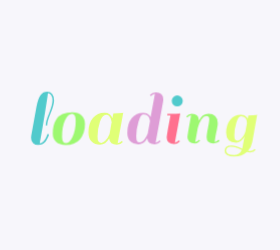
t = 0.00 s
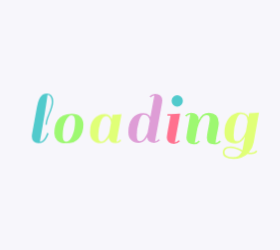
t = 0.58 s
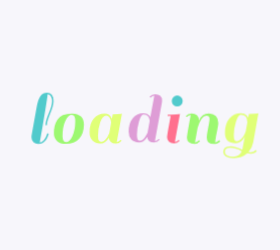
t = 0.71 s
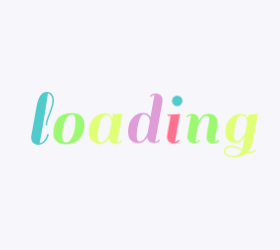
t = 0.83 s
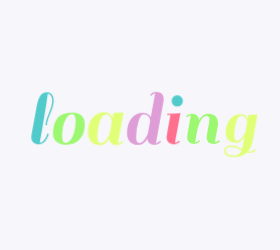
t = 1.09 s
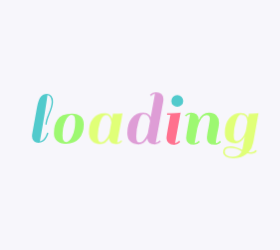
t = 1.33 s

The animated SVG that drew these frames (rendered in a browser with its animation timeline set to each time). Animation: 1 CSS @keyframes rule; one cycle of 1.58 s, repeats indefinitely.

<?xml version="1.0" encoding="utf-8"?>
<svg xmlns="http://www.w3.org/2000/svg" style="margin: auto; background: rgb(247, 246, 251); display: block; shape-rendering: auto;" width="280" height="250" preserveAspectRatio="xMidYMid">
<style type="text/css">
  text {
    text-anchor: middle; font-size: 80px; opacity: 0;
  }
</style>
<g style="transform-origin:140px 125px;transform:scale(1)">
<g transform="translate(140,125)">
  <g transform="translate(0,0)"><g class="path" style="transform: scale(0.91); transform-origin: -97.48px -6.7196px; animation: 1s linear -0.5775s infinite normal forwards running breath-31d83234-6cf4-466b-8578-fbe5eb8e4d66;"><path d="M19.36-2.88L19.36-2.88L19.36-2.88Q18.32-1.52 16.52-0.40L16.52-0.40L16.52-0.40Q14.72 0.72 11.84 0.72L11.84 0.72L11.84 0.72Q8.96 0.72 6.96-1.12L6.96-1.12L6.96-1.12Q4.96-2.96 4.96-6.32L4.96-6.32L4.96-6.32Q4.96-6.96 5.12-8.40L5.12-8.40L10.32-37.20L10.32-37.20Q11.76-45.12 14.28-48.48L14.28-48.48L14.28-48.48Q16.80-51.84 20.96-51.84L20.96-51.84L20.96-51.84Q23.84-51.84 25.72-49.68L25.72-49.68L25.72-49.68Q27.60-47.52 27.60-43.12L27.60-43.12L27.60-43.12Q27.60-38.72 24.20-30.56L24.20-30.56L24.20-30.56Q20.80-22.40 20.80-18.64L20.80-18.64L19.36-18.64L19.36-18.64Q19.36-22.88 22.72-30.76L22.72-30.76L22.72-30.76Q26.08-38.64 26.08-43.36L26.08-43.36L26.08-43.36Q26.08-46.24 24.76-48.32L24.76-48.32L24.76-48.32Q23.44-50.40 21.52-50.40L21.52-50.40L21.52-50.40Q21.44-48.32 18.76-31.72L18.76-31.72L18.76-31.72Q16.08-15.12 13.44-0.88L13.44-0.88L13.44-0.88Q15.68-0.88 17.60-3.20L17.60-3.20L17.60-3.20Q19.52-5.52 20.32-7.84L20.32-7.84L21.20-10.24L22.64-9.60L22.64-9.60Q22.40-8.48 21.40-6.36L21.40-6.36L21.40-6.36Q20.40-4.24 19.36-2.88" fill="#51cacc" stroke="none" stroke-width="none" transform="translate(-113.75997924804688,18.84039924621582)" style="fill: rgb(81, 202, 204);"></path></g><g class="path" style="transform: scale(0.91); transform-origin: -71.12px 3.6404px; animation: 1s linear -0.495s infinite normal forwards running breath-31d83234-6cf4-466b-8578-fbe5eb8e4d66;"><path d="M39.52 0.72L39.52 0.72Q33.36 0.72 30.16-2.36L30.16-2.36L30.16-2.36Q26.96-5.44 26.96-10.12L26.96-10.12L26.96-10.12Q26.96-14.80 27.80-18.12L27.80-18.12L27.80-18.12Q28.64-21.44 30.56-24.52L30.56-24.52L30.56-24.52Q32.48-27.60 36.36-29.36L36.36-29.36L36.36-29.36Q40.24-31.12 46.04-31.12L46.04-31.12L46.04-31.12Q51.84-31.12 55.08-28.04L55.08-28.04L55.08-28.04Q58.32-24.96 58.32-19.60L58.32-19.60L58.32-19.60Q58.32-10.48 53.48-4.88L53.48-4.88L53.48-4.88Q48.64 0.72 39.52 0.72L39.52 0.72zM36-7.52L36-7.52L36-7.52Q36-1.12 39.72-1.12L39.72-1.12L39.72-1.12Q43.44-1.12 46.36-7.56L46.36-7.56L46.36-7.56Q49.28-14 49.28-22.88L49.28-22.88L49.28-22.88Q49.28-29.60 45.64-29.60L45.64-29.60L45.64-29.60Q42-29.60 39-23.48L39-23.48L39-23.48Q36-17.36 36-7.52" fill="#51cacc" stroke="none" stroke-width="none" transform="translate(-113.75997924804688,18.84039924621582)" style="fill: rgb(157, 248, 113);"></path></g><g class="path" style="transform: scale(0.91); transform-origin: -34.24px 3.6404px; animation: 1s linear -0.4125s infinite normal forwards running breath-31d83234-6cf4-466b-8578-fbe5eb8e4d66;"><path d="M90.48 0.72L90.48 0.72L90.48 0.72Q83.44 0.72 82.80-5.44L82.80-5.44L82.80-5.44Q79.28 0.72 73.92 0.72L73.92 0.72L73.92 0.72Q68.56 0.72 65.40-2.52L65.40-2.52L65.40-2.52Q62.24-5.76 62.24-11.60L62.24-11.60L62.24-11.60Q62.24-20.72 66.72-25.92L66.72-25.92L66.72-25.92Q71.20-31.12 78.32-31.12L78.32-31.12L78.32-31.12Q84.16-31.12 86.08-25.60L86.08-25.60L86.08-25.60Q86.48-28 86.96-30.40L86.96-30.40L86.96-30.40Q92.88-30.40 95.76-30.88L95.76-30.88L96.80-31.12L91.28-0.88L91.28-0.88Q93.68-1.12 95.28-3.12L95.28-3.12L96.48-2.16L96.48-2.16Q94.08 0.72 90.48 0.72zM71.28-7.52L71.28-7.52Q71.28-3.92 72.20-2.52L72.20-2.52L72.20-2.52Q73.12-1.12 75.04-1.12L75.04-1.12L75.04-1.12Q76.96-1.12 78.96-3.20L78.96-3.20L78.96-3.20Q81.60-5.92 83.20-10.08L83.20-10.08L83.20-10.08Q83.44-11.12 84.12-15.08L84.12-15.08L84.12-15.08Q84.80-19.04 85.28-21.60L85.28-21.60L85.28-21.60Q85.04-24.64 83.60-26.88L83.60-26.88L83.60-26.88Q82.16-29.12 80-29.12L80-29.12L80-29.12Q76.08-29.12 73.68-22.12L73.68-22.12L73.68-22.12Q71.28-15.12 71.28-7.52L71.28-7.52" fill="#51cacc" stroke="none" stroke-width="none" transform="translate(-113.75997924804688,18.84039924621582)" style="fill: rgb(224, 255, 119);"></path></g><g class="path" style="transform: scale(0.91); transform-origin: 5.32002px -6.7196px; animation: 1s linear -0.33s infinite normal forwards running breath-31d83234-6cf4-466b-8578-fbe5eb8e4d66;"><path d="M128.72 0.72L128.72 0.72L128.72 0.72Q121.68 0.72 121.04-5.28L121.04-5.28L121.04-5.28Q117.52 0.72 112.08 0.72L112.08 0.72L112.08 0.72Q106.64 0.72 103.76-2.36L103.76-2.36L103.76-2.36Q100.88-5.44 100.88-10.80L100.88-10.80L100.88-10.80Q100.88-20.24 105.36-25.68L105.36-25.68L105.36-25.68Q109.84-31.12 116.96-31.12L116.96-31.12L116.96-31.12Q121.04-31.12 123.28-28.64L123.28-28.64L123.28-28.64Q124.24-27.36 124.48-26.72L124.48-26.72L128.80-50.24L128.80-50.24Q126.40-50 124.80-48L124.80-48L123.60-48.96L123.60-48.96Q126.00-51.84 129.64-51.84L129.64-51.84L129.64-51.84Q133.28-51.84 135.28-50L135.28-50L135.28-50Q137.28-48.16 137.28-44.80L137.28-44.80L137.28-44.80Q137.28-44.16 137.12-42.72L137.12-42.72L137.12-42.72Q133.20-20.72 129.52-0.88L129.52-0.88L129.52-0.88Q131.92-1.12 133.52-3.12L133.52-3.12L134.72-2.16L134.72-2.16Q132.32 0.72 128.72 0.72zM109.92-7.52L109.92-7.52Q109.92-3.84 110.68-2.48L110.68-2.48L110.68-2.48Q111.44-1.12 113.08-1.12L113.08-1.12L113.08-1.12Q114.72-1.12 116.24-2.24L116.24-2.24L116.24-2.24Q117.76-3.36 118.80-5.12L118.80-5.12L118.80-5.12Q120.72-8.08 121.52-10.16L121.52-10.16L123.84-22.80L123.84-22.80Q123.68-25.36 122.16-27.48L122.16-27.48L122.16-27.48Q120.64-29.60 116.96-29.60L116.96-29.60L116.96-29.60Q114.40-29.60 112.16-22.08L112.16-22.08L112.16-22.08Q109.92-14.56 109.92-7.52L109.92-7.52" fill="#51cacc" stroke="none" stroke-width="none" transform="translate(-113.75997924804688,18.84039924621582)" style="fill: rgb(222, 157, 214);"></path></g><g class="path" style="transform: scale(0.91); transform-origin: 33.48px 3.6404px; animation: 1s linear -0.2475s infinite normal forwards running breath-31d83234-6cf4-466b-8578-fbe5eb8e4d66;"><path d="M153.92-2.16L153.92-2.16Q151.52 0.72 147.92 0.72L147.92 0.72L147.92 0.72Q144.32 0.72 142.28-1.12L142.28-1.12L142.28-1.12Q140.24-2.96 140.24-5.92L140.24-5.92L140.24-5.92Q140.24-6.96 141.52-14.64L141.52-14.64L144.16-28.96L140.80-28.96L140.96-30.40L144.40-30.40L144.40-30.40Q150.32-30.40 153.12-30.88L153.12-30.88L154.24-31.12L148.72-0.88L148.72-0.88Q151.12-1.12 152.72-3.12L152.72-3.12L153.92-2.16" fill="#51cacc" stroke="none" stroke-width="none" transform="translate(-113.75997924804688,18.84039924621582)" style="fill: rgb(255, 112, 142);"></path></g><g class="path" style="transform: scale(0.91); transform-origin: 37.24px -24.0796px; animation: 1s linear -0.165s infinite normal forwards running breath-31d83234-6cf4-466b-8578-fbe5eb8e4d66;"><path d="M146.88-38.80L146.88-38.80L146.88-38.80Q145.20-40.48 145.20-42.88L145.20-42.88L145.20-42.88Q145.20-45.28 146.88-47L146.88-47L146.88-47Q148.56-48.72 150.96-48.72L150.96-48.72L150.96-48.72Q153.36-48.72 155.08-47L155.08-47L155.08-47Q156.80-45.28 156.80-42.88L156.80-42.88L156.80-42.88Q156.80-40.48 155.08-38.80L155.08-38.80L155.08-38.80Q153.36-37.12 150.96-37.12L150.96-37.12L150.96-37.12Q148.56-37.12 146.88-38.80" fill="#51cacc" stroke="none" stroke-width="none" transform="translate(-113.75997924804688,18.84039924621582)" style="fill: rgb(81, 202, 204);"></path></g><g class="path" style="transform: scale(0.91); transform-origin: 62.92px 3.6404px; animation: 1s linear -0.0825s infinite normal forwards running breath-31d83234-6cf4-466b-8578-fbe5eb8e4d66;"><path d="M189.44-0.88L189.44-0.88L189.44-0.88Q191.36-0.88 193.44-3.12L193.44-3.12L194.64-2.16L194.64-2.16Q194.08-1.04 192.16-0.16L192.16-0.16L192.16-0.16Q190.24 0.72 187.92 0.72L187.92 0.72L187.92 0.72Q180.64 0.72 180.64-5.84L180.64-5.84L180.64-5.84Q180.64-8.64 182.08-15.84L182.08-15.84L182.08-15.84Q183.52-23.04 183.52-25.28L183.52-25.28L183.52-25.28Q183.52-28.72 180.24-28.72L180.24-28.72L180.24-28.72Q177.60-28.72 175.16-25.28L175.16-25.28L175.16-25.28Q172.72-21.84 171.12-15.84L171.12-15.84L168.40-0.88L168.40-0.88Q170.88-1.12 172.48-3.12L172.48-3.12L173.68-2.16L173.68-2.16Q171.28 0.72 167.68 0.72L167.68 0.72L167.68 0.72Q164.08 0.72 162.04-1.12L162.04-1.12L162.04-1.12Q160.00-2.96 160.00-5.92L160.00-5.92L160.00-5.92Q160.00-7.04 161.28-14.72L161.28-14.72L163.92-29.52L163.92-29.52Q161.52-29.28 159.92-27.28L159.92-27.28L158.72-28.24L158.72-28.24Q161.12-31.12 164.76-31.12L164.76-31.12L164.76-31.12Q168.40-31.12 170.40-29.28L170.40-29.28L170.40-29.28Q172.40-27.44 172.40-24.08L172.40-24.08L172.40-23.60L172.40-23.60Q175.68-31.12 182.64-31.12L182.64-31.12L182.64-31.12Q187.36-31.12 190.00-28.44L190.00-28.44L190.00-28.44Q192.64-25.76 192.64-21.04L192.64-21.04L192.64-21.04Q192.64-18.56 191.12-11.48L191.12-11.48L191.12-11.48Q189.60-4.40 189.44-0.88" fill="#51cacc" stroke="none" stroke-width="none" transform="translate(-113.75997924804688,18.84039924621582)" style="fill: rgb(157, 248, 113);"></path></g><g class="path" style="transform: scale(0.91); transform-origin: 100.8px 10.6404px; animation: 1s linear 0s infinite normal forwards running breath-31d83234-6cf4-466b-8578-fbe5eb8e4d66;"><path d="M224.72 8.72L224.72 8.72L224.72 8.72Q227.60 8.72 229.68 6.48L229.68 6.48L230.80 7.44L230.80 7.44Q228.88 10.16 224.72 10.16L224.72 10.16L224.72 10.16Q222.96 10.16 221.12 9.76L221.12 9.76L221.12 9.76Q215.68 14.72 207.20 14.72L207.20 14.72L207.20 14.72Q202.16 14.72 199.40 13L199.40 13L199.40 13Q196.64 11.28 196.64 8.52L196.64 8.52L196.64 8.52Q196.64 5.76 198.36 4.12L198.36 4.12L198.36 4.12Q200.08 2.48 204.48 2.48L204.48 2.48L204.48 2.48Q208.88 2.48 216.08 6.08L216.08 6.08L218.56-7.20L218.56-7.20Q214.96-0.56 209.28-0.56L209.28-0.56L209.28-0.56Q198.40-0.56 198.40-11.28L198.40-11.28L198.40-11.28Q198.40-20.24 202.92-25.68L202.92-25.68L202.92-25.68Q207.44-31.12 214.48-31.12L214.48-31.12L214.48-31.12Q218.56-31.12 220.80-28.64L220.80-28.64L220.80-28.64Q221.44-27.92 222.08-26.48L222.08-26.48L222.80-30.40L222.80-30.40Q228.72-30.40 231.44-30.88L231.44-30.88L232.48-31.12L227.20-1.60L227.20-1.60Q226.00 4.64 222.40 8.48L222.40 8.48L222.40 8.48Q223.44 8.72 224.72 8.72zM207.44-8.80L207.44-8.80Q207.44-5.12 208.16-3.88L208.16-3.88L208.16-3.88Q208.88-2.64 210.88-2.64L210.88-2.64L210.88-2.64Q212.88-2.64 214.96-4.80L214.96-4.80L214.96-4.80Q217.04-6.96 217.96-8.84L217.96-8.84L217.96-8.84Q218.88-10.72 219.52-12.48L219.52-12.48L221.20-21.68L221.20-22.24L221.20-22.24Q221.20-29.60 214.48-29.60L214.48-29.60L214.48-29.60Q211.92-29.60 209.68-22.64L209.68-22.64L209.68-22.64Q207.44-15.68 207.44-8.80L207.44-8.80zM206.88 13.12L206.88 13.12L206.88 13.12Q213.28 13.12 215.52 7.60L215.52 7.60L214.40 7.04L214.40 7.04Q213.44 6.56 213.24 6.44L213.24 6.44L213.24 6.44Q213.04 6.32 212.16 5.92L212.16 5.92L212.16 5.92Q211.28 5.52 210.88 5.40L210.88 5.40L210.88 5.40Q210.48 5.28 209.64 4.96L209.64 4.96L209.64 4.96Q208.80 4.64 208.24 4.52L208.24 4.52L208.24 4.52Q207.68 4.40 206.96 4.24L206.96 4.24L206.96 4.24Q205.76 4 203.44 4L203.44 4L203.44 4Q201.12 4 199.72 5.12L199.72 5.12L199.72 5.12Q198.32 6.24 198.32 8.40L198.32 8.40L198.32 8.40Q198.32 10.56 200.64 11.84L200.64 11.84L200.64 11.84Q202.96 13.12 206.88 13.12" fill="#51cacc" stroke="none" stroke-width="none" transform="translate(-113.75997924804688,18.84039924621582)" style="fill: rgb(224, 255, 119);"></path></g></g>
</g>
</g>
<style id="breath-31d83234-6cf4-466b-8578-fbe5eb8e4d66" data-anikit="">@keyframes breath-31d83234-6cf4-466b-8578-fbe5eb8e4d66
{
  0% {
    animation-timing-function: cubic-bezier(0.9647,0.2413,-0.0705,0.7911);
    transform: scale(0.9099999999999999);
  }
  51% {
    animation-timing-function: cubic-bezier(0.9226,0.2631,-0.0308,0.7628);
    transform: scale(1.02994);
  }
  100% {
    transform: scale(0.9099999999999999);
  }
}</style></svg>